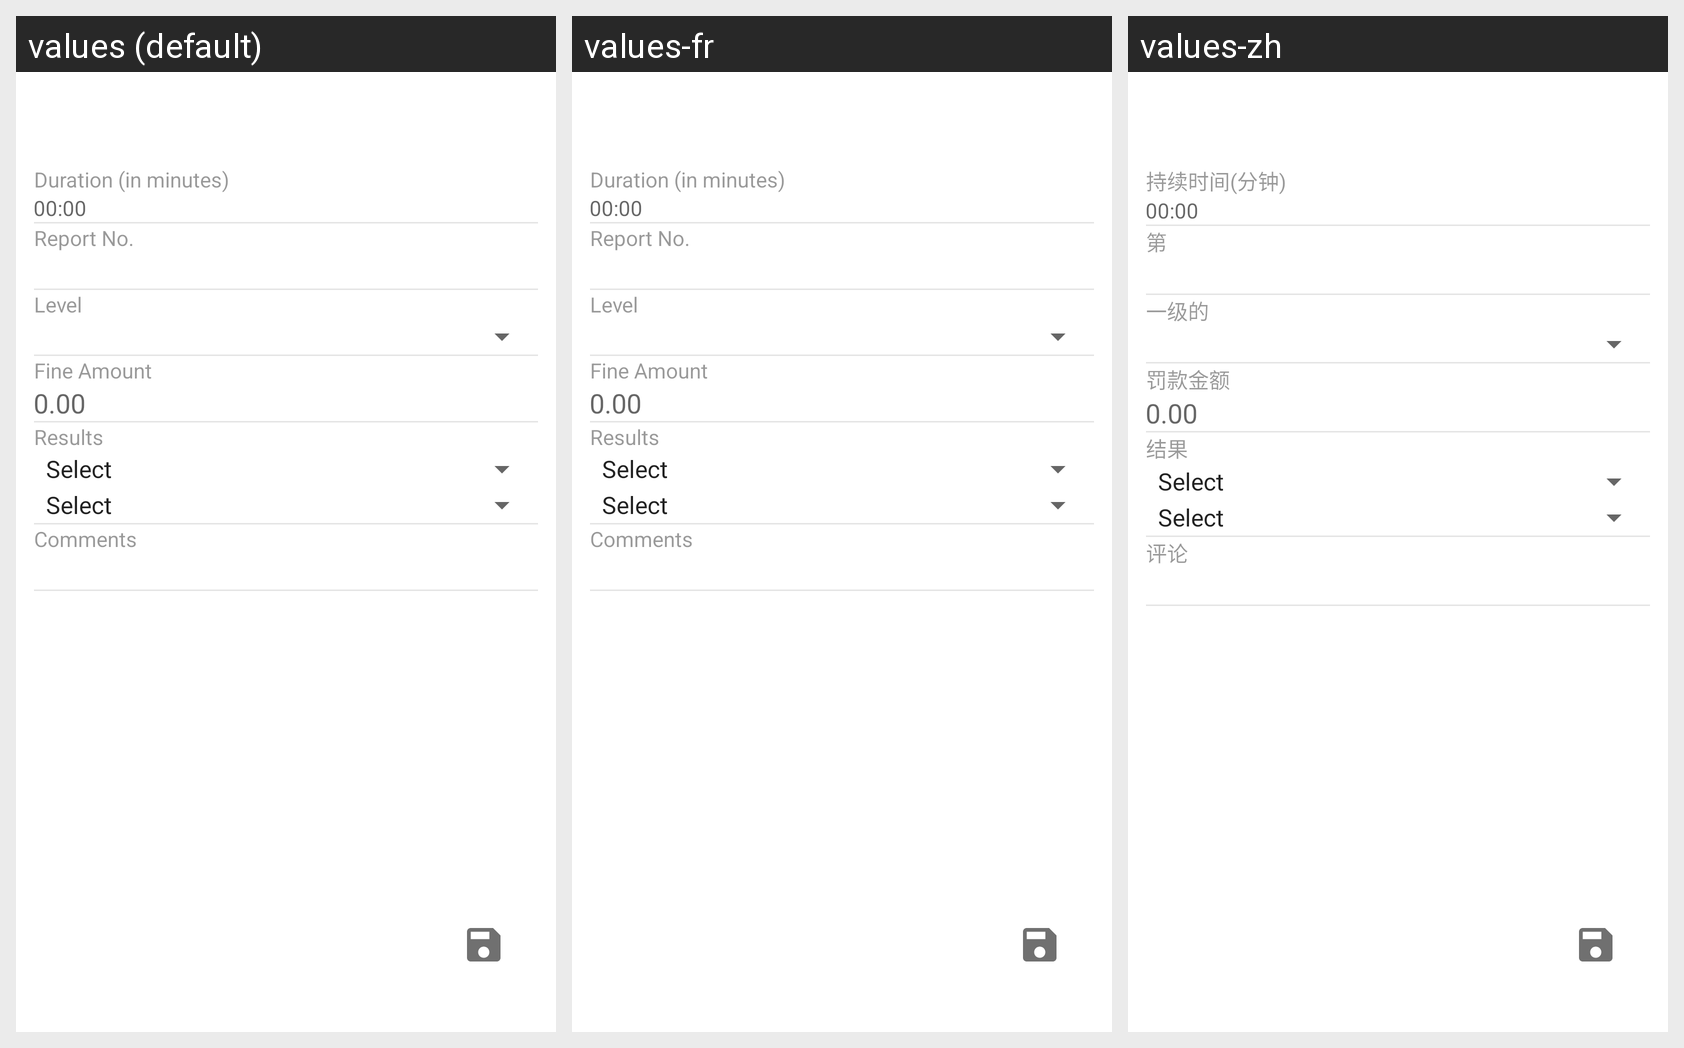

Here is an Android app screen in its default locale and in the app's own translations. Write out the translated-string differences for the strings that appear on this screen.
Android screen res/layout/fragment_add_notice_order.xml rendered under 3 locales, left to right: values (default), values-fr, values-zh. Device: Nexus 5 (rendered at 1080×1920; each locale shown at half size, 540×960, under a caption strip naming it); theme AppTheme.
Other locales in the repository, not shown: values-es, values-ru, values-uk.
Strings drawn on this screen, with the default value and each locale's value (text and hints the layout hard-codes, and strings that could not be matched under every locale, appear in the picture but are not listed):

duration_in_minutes
  values: Duration (in minutes)
  values-fr: Duration (in minutes)
  values-zh: 持续时间(分钟)

report_no
  values: Report No.
  values-fr: Report No.
  values-zh: 第

level
  values: Level
  values-fr: Level
  values-zh: 一级的

fine_amount
  values: Fine Amount
  values-fr: Fine Amount
  values-zh: 罚款金额

results
  values: Results
  values-fr: Results
  values-zh: 结果

comments
  values: Comments
  values-fr: Comments
  values-zh: 评论
